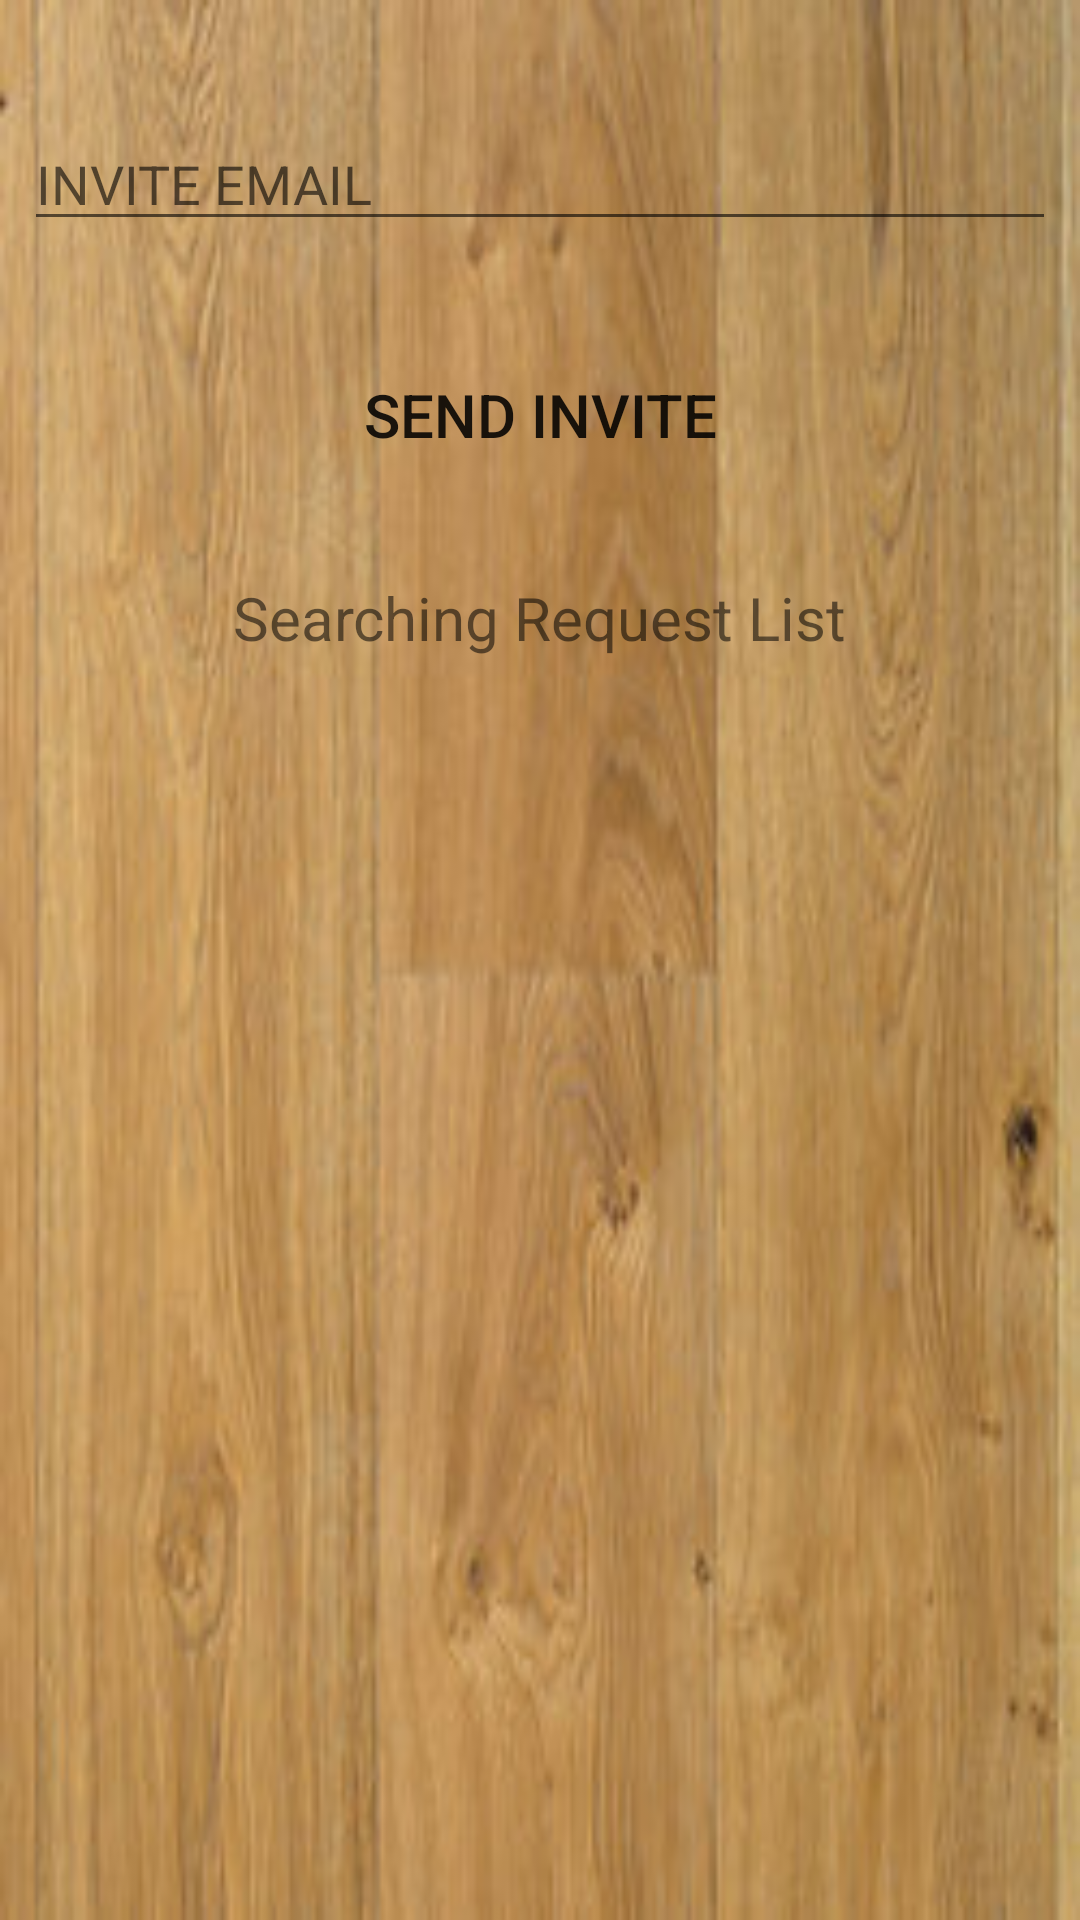

Here is an Android app screen rendered from its layout file. Give the layout XML and the strings, colors and styles it references.
<!-- AndroidManifest.xml: application theme AppTheme -->
<!-- res/layout/activity_invite__accept.xml -->
<?xml version="1.0" encoding="utf-8"?>
<android.support.constraint.ConstraintLayout xmlns:android="http://schemas.android.com/apk/res/android"
    xmlns:app="http://schemas.android.com/apk/res-auto"
    xmlns:tools="http://schemas.android.com/tools"
    android:layout_width="match_parent"
    android:layout_height="match_parent"
    tools:context="com.example.anushi.tictactoy.Invite_Accept"
    android:background="@drawable/wall2">

    <TextView
        android:id="@+id/tvbar"
        android:layout_width="wrap_content"
        android:layout_height="wrap_content"
        android:layout_marginEnd="8dp"
        android:layout_marginLeft="8dp"
        android:layout_marginRight="8dp"
        android:layout_marginStart="8dp"
        android:layout_marginTop="30dp"
        android:text="Searching Request List"
        android:textSize="20sp"
        app:layout_constraintLeft_toLeftOf="parent"
        app:layout_constraintRight_toRightOf="parent"
        app:layout_constraintTop_toBottomOf="@+id/buinvite" />

    <EditText
        android:id="@+id/edinvite"
        android:layout_width="0dp"
        android:layout_height="wrap_content"
        android:layout_marginEnd="8dp"
        android:layout_marginLeft="8dp"
        android:layout_marginRight="8dp"
        android:layout_marginStart="8dp"
        android:layout_marginTop="39dp"
        android:ems="10"
        android:hint="INVITE EMAIL"
        android:inputType="textPersonName"
        android:textColor="@android:color/black"
        app:layout_constraintHorizontal_bias="1.0"
        app:layout_constraintLeft_toLeftOf="parent"
        app:layout_constraintRight_toRightOf="parent"
        app:layout_constraintTop_toTopOf="parent" />

    <Button
        android:id="@+id/buinvite"
        android:layout_width="0dp"
        android:layout_height="wrap_content"
        android:layout_marginEnd="8dp"
        android:layout_marginLeft="8dp"
        android:layout_marginRight="8dp"
        android:layout_marginStart="8dp"
        android:layout_marginTop="34dp"
        android:background="@null"
        android:onClick="busend_invite"
        android:text="SEND INVITE"
        android:textSize="20sp"
        app:layout_constraintHorizontal_bias="0.0"
        app:layout_constraintLeft_toLeftOf="parent"
        app:layout_constraintRight_toRightOf="parent"
        app:layout_constraintTop_toBottomOf="@+id/edinvite" />

    <ListView
        android:id="@+id/lvitem"
        android:layout_width="0dp"
        android:layout_height="250dp"
        android:layout_marginBottom="8dp"
        android:layout_marginEnd="8dp"
        android:layout_marginLeft="8dp"
        android:layout_marginRight="8dp"
        android:layout_marginStart="8dp"
        android:layout_marginTop="8dp"
        app:layout_constraintBottom_toBottomOf="parent"
        app:layout_constraintHorizontal_bias="1.0"
        app:layout_constraintLeft_toLeftOf="parent"
        app:layout_constraintRight_toRightOf="parent"
        app:layout_constraintTop_toBottomOf="@+id/tvbar"
        app:layout_constraintVertical_bias="0.333" />

</android.support.constraint.ConstraintLayout>
<!-- resources referenced by this layout -->
<resources>
  <!-- drawable wall2: jpg bitmap (drawable, 16758 bytes) -->
  <style name="AppTheme" parent="Theme.AppCompat.Light.DarkActionBar">
          
          <item name="colorPrimary">@color/colorPrimary</item>
          <item name="colorPrimaryDark">@color/colorPrimaryDark</item>
          <item name="colorAccent">@color/colorAccent</item>
      </style>
  <color name="colorPrimary">#2E7D32</color>
  <color name="colorPrimaryDark">#BDBDBD</color>
  <color name="colorAccent">#f2fe71</color>
</resources>
